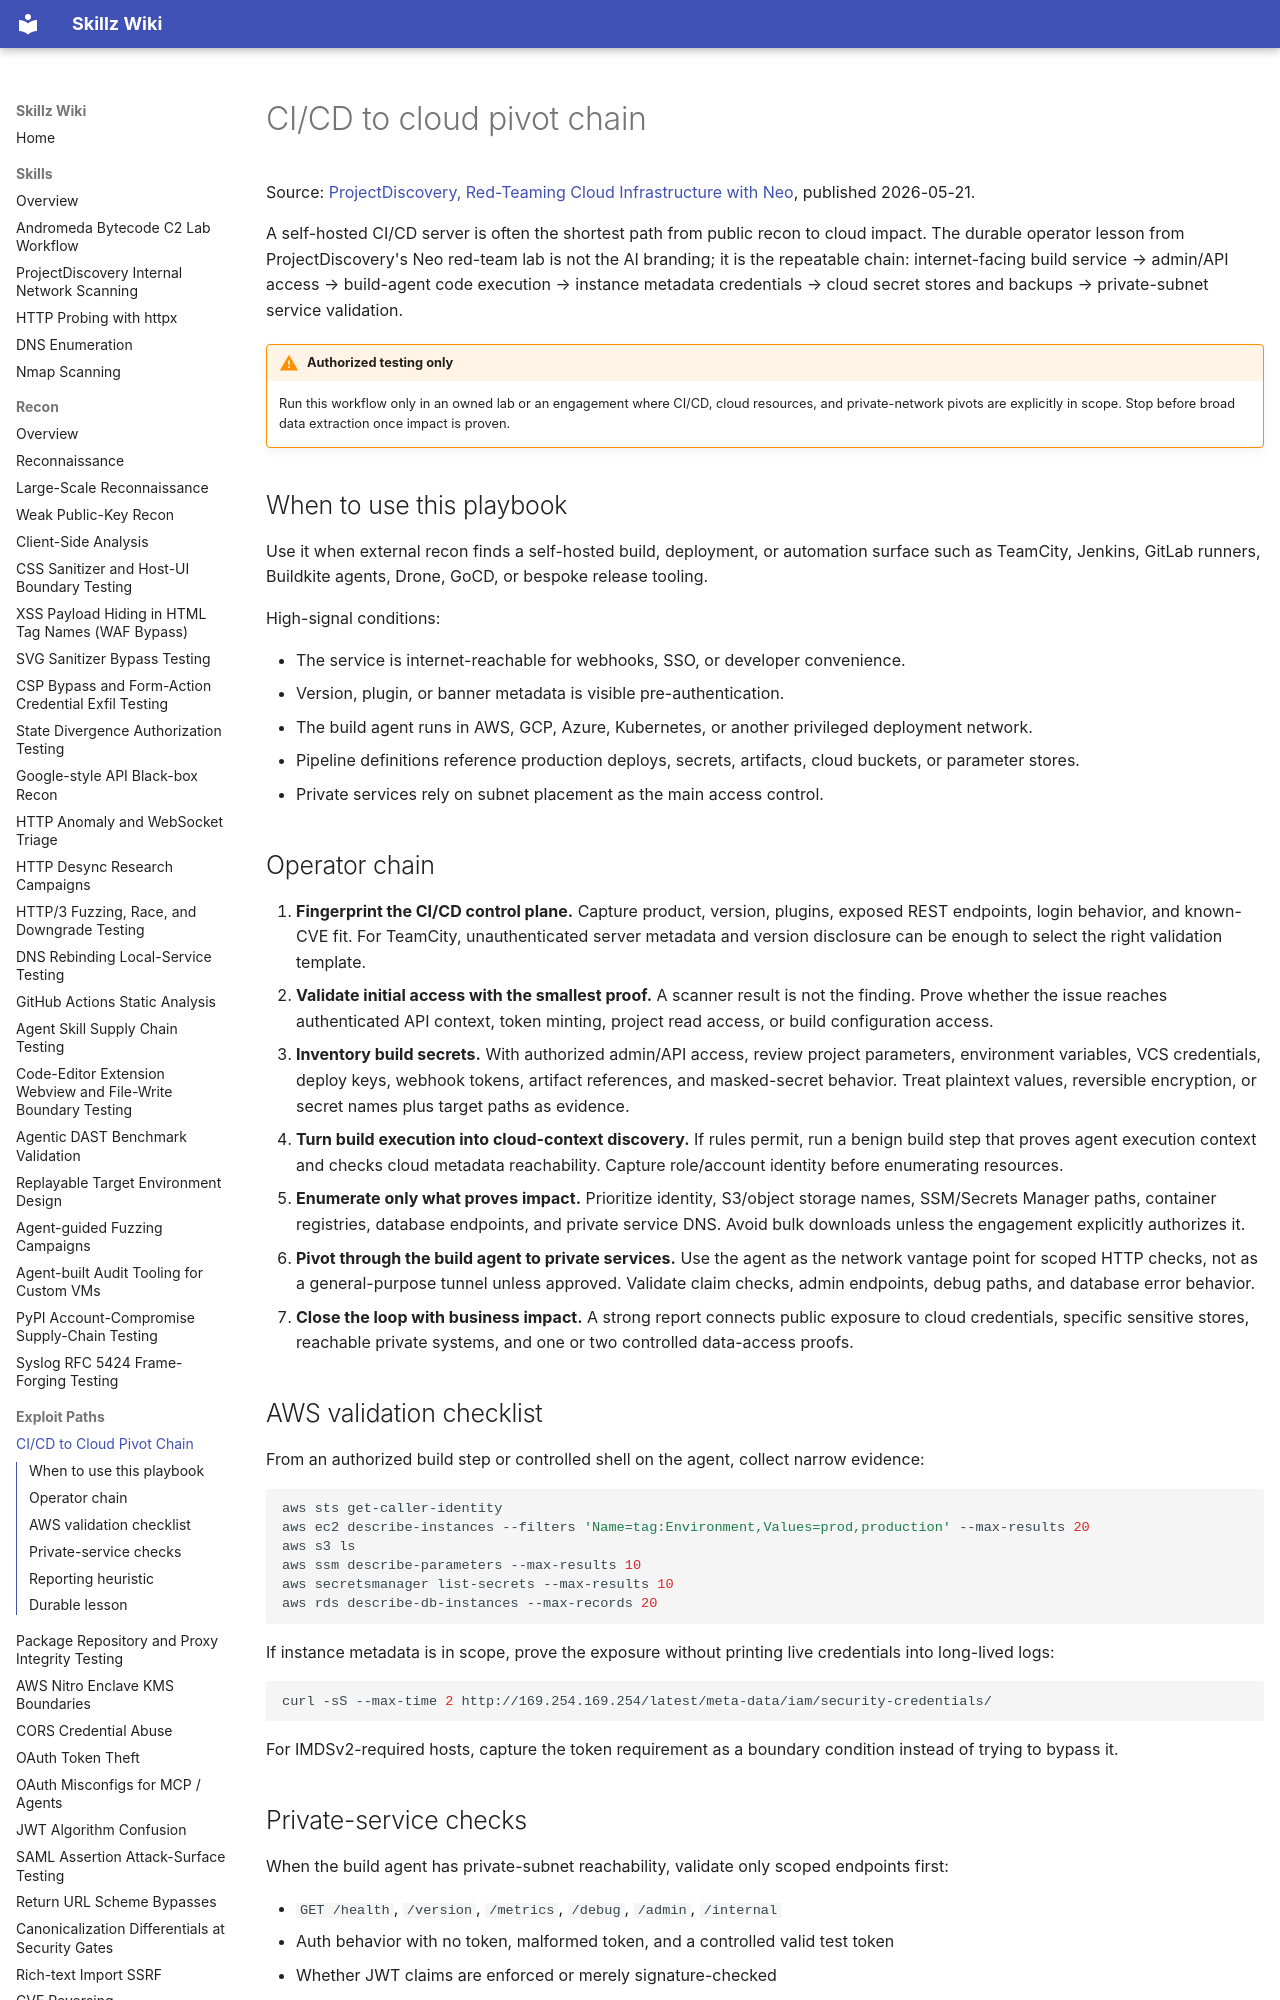

repository: bastet-ai/skillz-wiki · page: methodology/ci-cd-cloud-pivot-chain/index.html · generator: mkdocs

# CI/CD to cloud pivot chain

Source: [ProjectDiscovery, Red-Teaming Cloud Infrastructure with Neo](https://projectdiscovery.io/blog/red-teaming-cloud-infrastructure-with-neo), published 2026-05-21.

A self-hosted CI/CD server is often the shortest path from public recon to cloud impact. The durable operator lesson from ProjectDiscovery's Neo red-team lab is not the AI branding; it is the repeatable chain: internet-facing build service → admin/API access → build-agent code execution → instance metadata credentials → cloud secret stores and backups → private-subnet service validation.

!!! warning "Authorized testing only"
    Run this workflow only in an owned lab or an engagement where CI/CD, cloud resources, and private-network pivots are explicitly in scope. Stop before broad data extraction once impact is proven.

## When to use this playbook

Use it when external recon finds a self-hosted build, deployment, or automation surface such as TeamCity, Jenkins, GitLab runners, Buildkite agents, Drone, GoCD, or bespoke release tooling.

High-signal conditions:

- The service is internet-reachable for webhooks, SSO, or developer convenience.
- Version, plugin, or banner metadata is visible pre-authentication.
- The build agent runs in AWS, GCP, Azure, Kubernetes, or another privileged deployment network.
- Pipeline definitions reference production deploys, secrets, artifacts, cloud buckets, or parameter stores.
- Private services rely on subnet placement as the main access control.

## Operator chain

1. **Fingerprint the CI/CD control plane.** Capture product, version, plugins, exposed REST endpoints, login behavior, and known-CVE fit. For TeamCity, unauthenticated server metadata and version disclosure can be enough to select the right validation template.
2. **Validate initial access with the smallest proof.** A scanner result is not the finding. Prove whether the issue reaches authenticated API context, token minting, project read access, or build configuration access.
3. **Inventory build secrets.** With authorized admin/API access, review project parameters, environment variables, VCS credentials, deploy keys, webhook tokens, artifact references, and masked-secret behavior. Treat plaintext values, reversible encryption, or secret names plus target paths as evidence.
4. **Turn build execution into cloud-context discovery.** If rules permit, run a benign build step that proves agent execution context and checks cloud metadata reachability. Capture role/account identity before enumerating resources.
5. **Enumerate only what proves impact.** Prioritize identity, S3/object storage names, SSM/Secrets Manager paths, container registries, database endpoints, and private service DNS. Avoid bulk downloads unless the engagement explicitly authorizes it.
6. **Pivot through the build agent to private services.** Use the agent as the network vantage point for scoped HTTP checks, not as a general-purpose tunnel unless approved. Validate claim checks, admin endpoints, debug paths, and database error behavior.
7. **Close the loop with business impact.** A strong report connects public exposure to cloud credentials, specific sensitive stores, reachable private systems, and one or two controlled data-access proofs.
